The GitHub repository kORNkin/InspireLab-SeaGrapeDetection contains a labelled image folder "crops" with 3 categories: darkening, harvestable, whitening. Examples follow, each with its label.

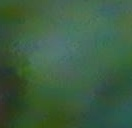
Label: harvestable

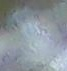
Label: whitening

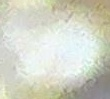
Label: whitening

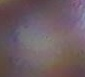
Label: darkening

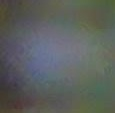
Label: harvestable

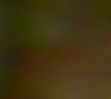
Label: darkening
